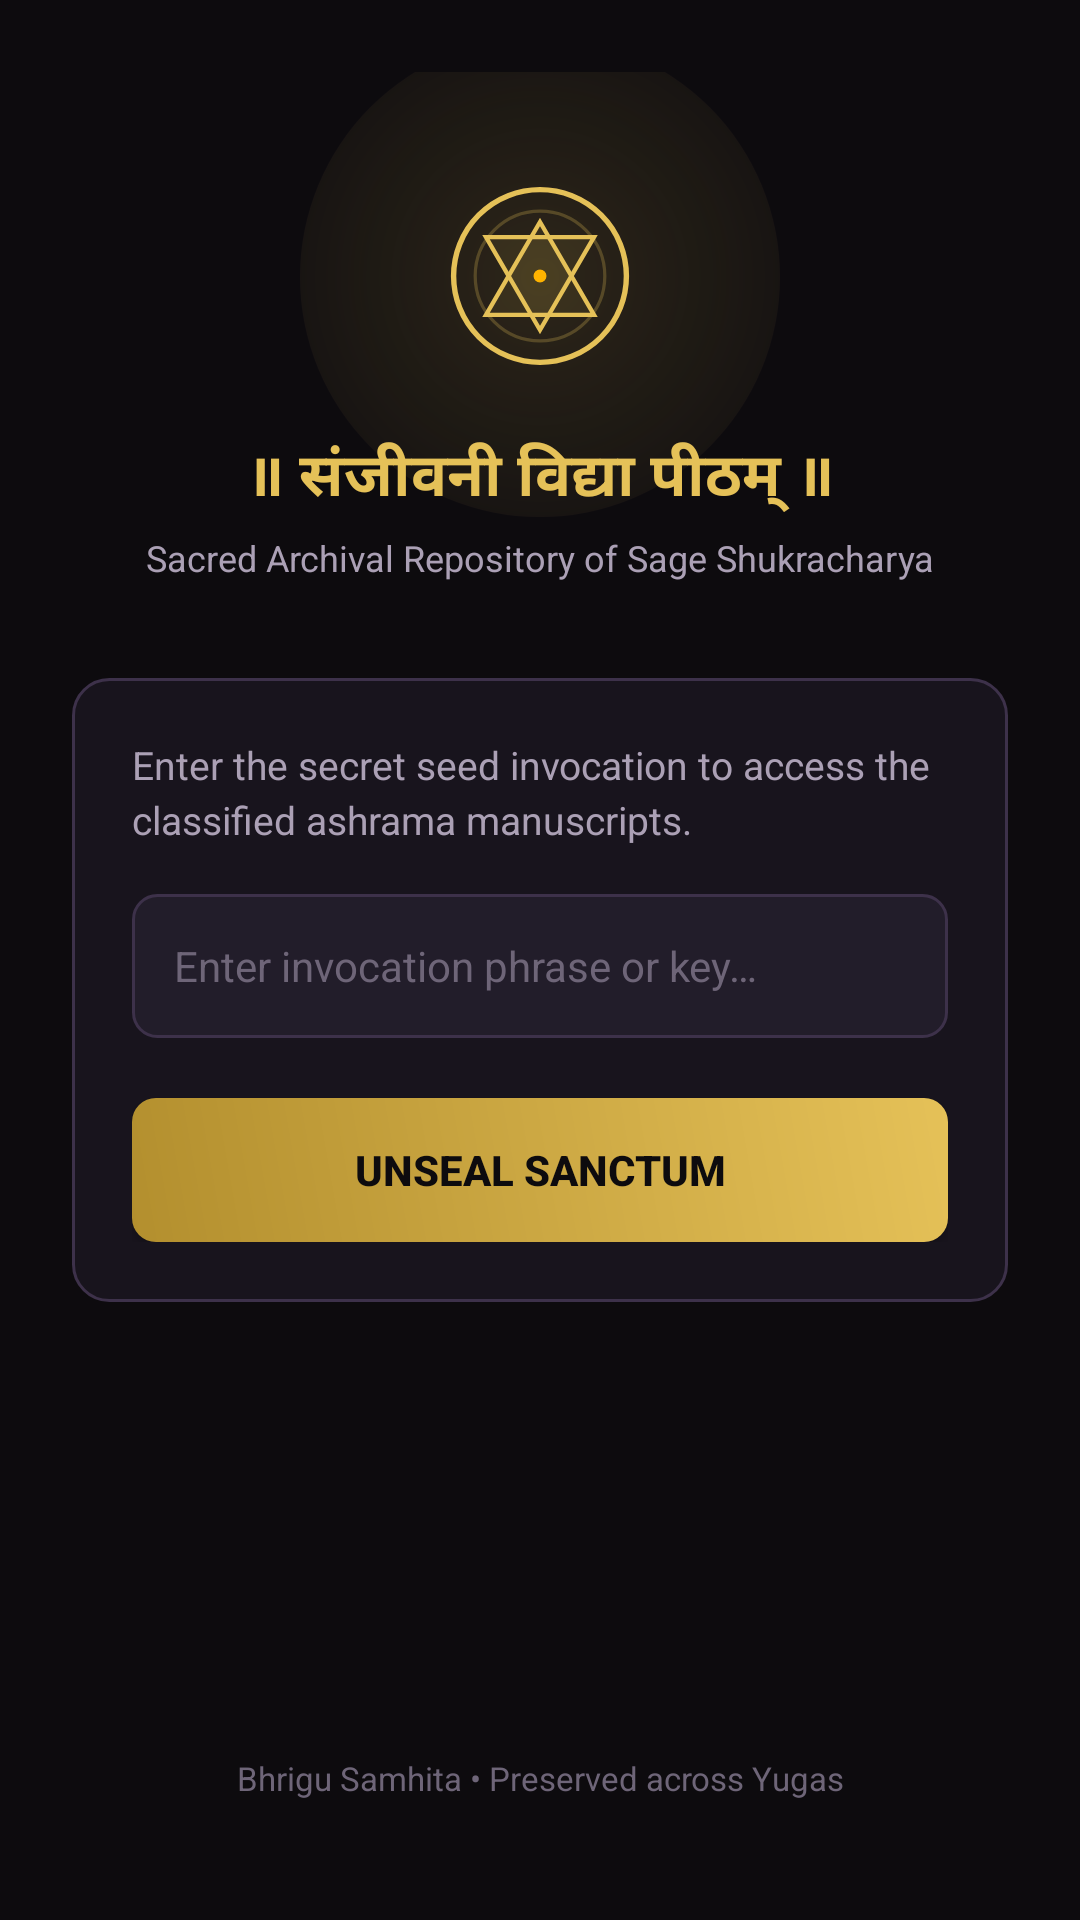

Write the Android layout XML for this screen, with the resource values it uses.
<!-- AndroidManifest.xml: application theme Theme.ShukracharyasCurse -->
<!-- res/layout/activity_login.xml -->
<?xml version="1.0" encoding="utf-8"?>
<androidx.constraintlayout.widget.ConstraintLayout xmlns:android="http://schemas.android.com/apk/res/android"
    xmlns:app="http://schemas.android.com/apk/res-auto"
    android:id="@+id/login_root"
    android:layout_width="match_parent"
    android:layout_height="match_parent"
    android:background="@color/ashrama_dark_bg"
    android:padding="24dp">

    <View
        android:id="@+id/v_seal_glow"
        android:layout_width="160dp"
        android:layout_height="160dp"
        android:background="@drawable/bg_glow_oval"
        app:layout_constraintBottom_toBottomOf="@+id/iv_om_seal"
        app:layout_constraintEnd_toEndOf="@+id/iv_om_seal"
        app:layout_constraintStart_toStartOf="@+id/iv_om_seal"
        app:layout_constraintTop_toTopOf="@+id/iv_om_seal" />

    <ImageView
        android:id="@+id/iv_om_seal"
        android:layout_width="72dp"
        android:layout_height="72dp"
        android:layout_marginTop="32dp"
        android:contentDescription="@string/lore_portal_title"
        android:src="@drawable/ic_om_symbol"
        app:layout_constraintEnd_toEndOf="parent"
        app:layout_constraintStart_toStartOf="parent"
        app:layout_constraintTop_toTopOf="parent" />

    <TextView
        android:id="@+id/tv_app_title"
        android:layout_width="wrap_content"
        android:layout_height="wrap_content"
        android:layout_marginTop="16dp"
        android:text="@string/lore_portal_title"
        android:textColor="@color/vedic_gold"
        android:textSize="20sp"
        android:textStyle="bold"
        app:layout_constraintEnd_toEndOf="parent"
        app:layout_constraintStart_toStartOf="parent"
        app:layout_constraintTop_toBottomOf="@+id/iv_om_seal" />

    <TextView
        android:id="@+id/tv_app_subtitle"
        android:layout_width="wrap_content"
        android:layout_height="wrap_content"
        android:layout_marginTop="4dp"
        android:text="@string/lore_portal_subtitle"
        android:textColor="@color/parchment_secondary"
        android:textSize="12sp"
        app:layout_constraintEnd_toEndOf="parent"
        app:layout_constraintStart_toStartOf="parent"
        app:layout_constraintTop_toBottomOf="@+id/tv_app_title" />

    
    <LinearLayout
        android:id="@+id/card_input"
        android:layout_width="match_parent"
        android:layout_height="wrap_content"
        android:layout_marginTop="32dp"
        android:background="@drawable/bg_vedic_card"
        android:orientation="vertical"
        android:padding="20dp"
        app:layout_constraintEnd_toEndOf="parent"
        app:layout_constraintStart_toStartOf="parent"
        app:layout_constraintTop_toBottomOf="@+id/tv_app_subtitle">

        <TextView
            android:layout_width="wrap_content"
            android:layout_height="wrap_content"
            android:text="@string/lore_portal_description"
            android:textColor="@color/parchment_secondary"
            android:textSize="13sp"
            android:lineSpacingExtra="3dp" />

        <EditText
            android:id="@+id/et_incantation"
            android:layout_width="match_parent"
            android:layout_height="48dp"
            android:layout_marginTop="16dp"
            android:background="@drawable/bg_input_field"
            android:hint="@string/hint_passcode"
            android:inputType="text"
            android:paddingHorizontal="14dp"
            android:textColor="@color/parchment_text"
            android:textColorHint="@color/parchment_muted"
            android:textSize="14sp" />

        <Button
            android:id="@+id/btn_resurrect"
            android:layout_width="match_parent"
            android:layout_height="48dp"
            android:layout_marginTop="20dp"
            android:background="@drawable/bg_vedic_button"
            android:text="@string/btn_invoke_knowledge"
            android:textColor="@color/ashrama_dark_bg"
            android:textSize="14sp"
            android:textStyle="bold" />

    </LinearLayout>

    <TextView
        android:id="@+id/tv_last_login_info"
        android:layout_width="wrap_content"
        android:layout_height="wrap_content"
        android:layout_marginTop="16dp"
        android:textColor="@color/parchment_muted"
        android:textSize="11sp"
        app:layout_constraintEnd_toEndOf="parent"
        app:layout_constraintStart_toStartOf="parent"
        app:layout_constraintTop_toBottomOf="@+id/card_input" />

    <TextView
        android:id="@+id/tv_footer"
        android:layout_width="wrap_content"
        android:layout_height="wrap_content"
        android:layout_marginBottom="16dp"
        android:text="@string/lore_footer_attribution"
        android:textColor="@color/parchment_muted"
        android:textSize="11sp"
        app:layout_constraintBottom_toBottomOf="parent"
        app:layout_constraintEnd_toEndOf="parent"
        app:layout_constraintStart_toStartOf="parent" />

</androidx.constraintlayout.widget.ConstraintLayout>
<!-- resources referenced by this layout -->
<resources>
  <color name="ashrama_dark_bg">#0D0B0E</color>
  <color name="parchment_muted">#6E6578</color>
  <color name="parchment_secondary">#ABA0B5</color>
  <color name="parchment_text">#F5EEDB</color>
  <color name="vedic_gold">#E5C158</color>
  <!-- drawable bg_glow_oval (drawable) -->
  <?xml version="1.0" encoding="utf-8"?>
  <shape xmlns:android="http://schemas.android.com/apk/res/android"
      android:shape="oval">
      <gradient
          android:type="radial"
          android:gradientRadius="120dp"
          android:startColor="#25E5C158"
          android:endColor="#000D0B0E" />
  </shape>
  <!-- drawable bg_input_field (drawable) -->
  <?xml version="1.0" encoding="utf-8"?>
  <shape xmlns:android="http://schemas.android.com/apk/res/android"
      android:shape="rectangle">
      <solid android:color="@color/ashrama_surface_elevated" />
      <corners android:radius="8dp" />
      <stroke
          android:width="1dp"
          android:color="@color/ashrama_card_stroke" />
  </shape>
  <!-- drawable bg_vedic_button (drawable) -->
  <?xml version="1.0" encoding="utf-8"?>
  <ripple xmlns:android="http://schemas.android.com/apk/res/android"
      android:color="#40FFFFFF">
      <item>
          <shape android:shape="rectangle">
              <gradient
                  android:type="linear"
                  android:angle="45"
                  android:startColor="@color/vedic_gold_dark"
                  android:endColor="@color/vedic_gold" />
              <corners android:radius="8dp" />
          </shape>
      </item>
  </ripple>
  <!-- drawable bg_vedic_card (drawable) -->
  <?xml version="1.0" encoding="utf-8"?>
  <shape xmlns:android="http://schemas.android.com/apk/res/android"
      android:shape="rectangle">
      <solid android:color="@color/ashrama_card_surface" />
      <corners android:radius="12dp" />
      <stroke
          android:width="1dp"
          android:color="@color/ashrama_card_stroke" />
  </shape>
  <string name="btn_invoke_knowledge">Unseal Sanctum</string>
  <string name="hint_passcode">Enter invocation phrase or key…</string>
  <string name="lore_footer_attribution">Bhrigu Samhita • Preserved across Yugas</string>
  <string name="lore_portal_description">Enter the secret seed invocation to access the classified ashrama manuscripts.</string>
  <string name="lore_portal_subtitle">Sacred Archival Repository of Sage Shukracharya</string>
  <string name="lore_portal_title">॥ संजीवनी विद्या पीठम् ॥</string>
  <style name="Theme.ShukracharyasCurse" parent="Base.Theme.ShukracharyasCurse" />
  <color name="ashrama_surface_elevated">#221D2A</color>
  <color name="ashrama_card_stroke">#3D314A</color>
  <color name="vedic_gold_dark">#B38F2E</color>
  <color name="ashrama_card_surface">#18141D</color>
  <style name="Base.Theme.ShukracharyasCurse" parent="Theme.Material3.DayNight.NoActionBar">
          <item name="android:windowBackground">@color/ashrama_dark_bg</item>
          <item name="android:textColorPrimary">@color/parchment_text</item>
          <item name="android:textColorSecondary">@color/parchment_secondary</item>
          <item name="colorPrimary">@color/vedic_gold</item>
          <item name="colorOnPrimary">@color/ashrama_dark_bg</item>
          <item name="colorSecondary">@color/amber_glow</item>
          <item name="colorSurface">@color/ashrama_card_surface</item>
          <item name="colorOnSurface">@color/parchment_text</item>
      </style>
  <color name="amber_glow">#FFB300</color>
</resources>
